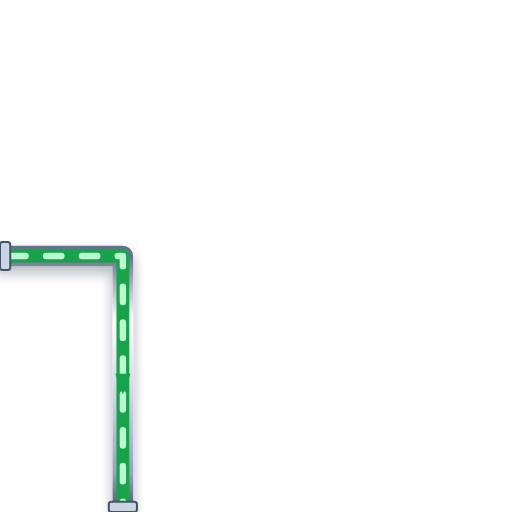
t = 0.00 s
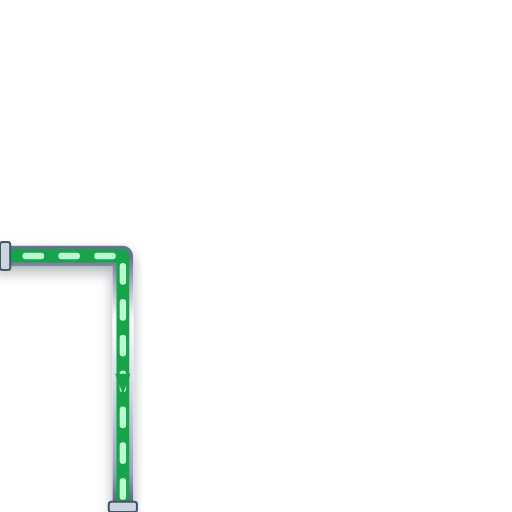
t = 0.20 s
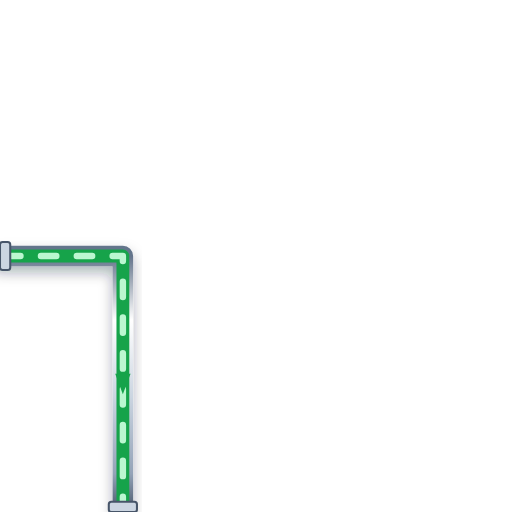
t = 0.40 s
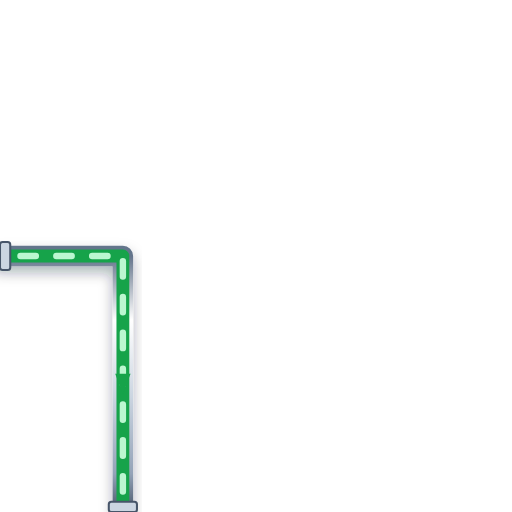
t = 0.60 s

The animated SVG that drew these frames (rendered in a browser with its animation timeline set to each time). Animation: 1 CSS @keyframes rule; one cycle of 0.80 s, repeats indefinitely.

<svg xmlns="http://www.w3.org/2000/svg" viewBox="0 0 200 200" width="200" height="200">
  <defs>
    <style>
      @keyframes p-flow-anim {
        from { stroke-dashoffset: 24; } to { stroke-dashoffset: 0; }
      }
      .anim-p-flow {
        stroke-dasharray: 6 8;
        animation: p-flow-anim 0.8s linear infinite;
      }
    </style>
    <filter id="ssPipeShadow" x="-15%" y="-15%" width="130%" height="130%">
      <feDropShadow dx="0" dy="2.5" stdDeviation="2.5" flood-color="#0f172a" flood-opacity="0.32" />
    </filter>
    <linearGradient id="ssPipeGradH" x1="0%" y1="0%" x2="0%" y2="100%">
      <stop offset="0%" stop-color="#64748b" /><stop offset="25%" stop-color="#ffffff" />
      <stop offset="55%" stop-color="#cbd5e1" /><stop offset="85%" stop-color="#94a3b8" /><stop offset="100%" stop-color="#475569" />
    </linearGradient>
  </defs>

  <!-- Stainless Steel 316 Outer Casing (8px with 3D Drop Shadow) -->
  <path d="M 0 100 L 48 100 L 48 200" stroke="url(#ssPipeGradH)" stroke-width="8" fill="none" stroke-linecap="round" stroke-linejoin="round" filter="url(#ssPipeShadow)"/>

  <!-- Process Fluid Core (5px) -->
  <path d="M 0 100 L 48 100 L 48 200" stroke="#16A34A" stroke-width="5" fill="none" stroke-linecap="round" stroke-linejoin="round"/>

  <!-- Animated Fluid Flow Stream Dashes (2.5px) -->
  <path d="M 0 100 L 48 100 L 48 200" stroke="#BBF7D0" stroke-width="2.5" fill="none" stroke-linejoin="round" stroke-linecap="round" class="anim-p-flow"/>

  <!-- Directional Flow Arrow -->
  <polygon points="45,146 48,154 51,146" fill="#16A34A" />

  <!-- ANSI Flange Connection Collars -->
  <rect x="0" y="94.5" width="4" height="11" rx="1" fill="#cbd5e1" stroke="#475569" stroke-width="0.8"/>
  <rect x="42.5" y="196" width="11" height="4" rx="1" fill="#cbd5e1" stroke="#475569" stroke-width="0.8"/>
</svg>
